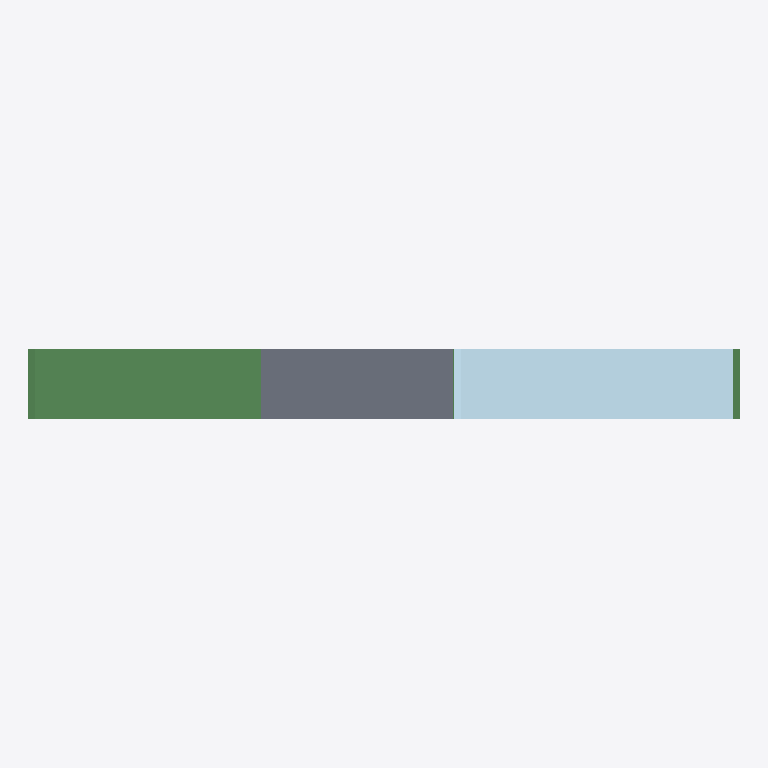
Plan cut of the same IFC building model at storey 'Tilslutning Kantbjelke' (level 0.00 m, cut at 1.40 m), seen from above with north up, elements coloured by IFC class: 2 plates (pale blue), 2 beams (green), 1 slab (grey). Cut surfaces are drawn darker.
Extent 2.0 m × 0.2 m × 2.5 m (x, y, z). Storeys (1): Tilslutning Kantbjelke at 0.00 m. Elements (8): 4 IfcPlate, 2 IfcBeam, 2 IfcSlab.

HEADER;
FILE_DESCRIPTION(('ViewDefinition[CoordinationView_V2.0]','ExchangeRequirement[Structural, SurfaceGeometry]','Option [GridExport:Off]','Option [Assemblies:Off]','Option [Bolts:On]','Option [Rebars:On]','Option [PourObjects:Off]','Option [Welds:Off]','Option [SurfaceTreatments:Off]','Option [LocationBy:0]','Option [ViewColors:On]','Option [SectionedSpine:Off]','[2 more]'),'2;1');
FILE_NAME('SNACKS_Detalj_Tilslutning_Kantbjelke.ifc','2026-08-26T15:52:38',('SWECO\\NOULVE'),('Structural Designer'),'IFC Parser','Tekla Structures 2025 Service Pack 7, IFC Export','');
FILE_SCHEMA(('IFC2X3'));
ENDSEC;
DATA;
#36=IFCPROJECT('2YG0JLJLPAvRd9NM8hMiC$',#5,'SNACKS Detalj Tilslutning Kantbjelke',$,$,$,$,(#11),#35);
#38=IFCSITE('0cHbuZ7tTAAARUvYnq2GoH',#5,'SNACKS Detalj Tilslutning Kantbjelke',$,$,#37,$,$,.ELEMENT.,$,$,$,$,$);
#41=IFCBUILDING('2cH2Ye1ODFPROjgJsPA4pC',#5,'Bru',$,$,#40,$,$,.ELEMENT.,$,$,#39);
#43=IFCBUILDINGSTOREY('09Zmb6wqH33AoobR5q1mOS',#5,'Tilslutning Kantbjelke',$,$,#42,$,$,.ELEMENT.,0.0);
#85=IFCPLATE('2GwN0GufPDyRzvS$9frmkE',#44,'Asfaltdekker_slitelag','PL200X40',$,#84,#79,'ID90e97010-e296-4df1-bf79-73f269d70b8e');
#382=IFCBEAM('3Acv9Q48D2kPxt5dsm76cK',#44,'Ramme','PL200X20',$,#381,#376,'IDca9b925a-1083-42b9-9ef7-167db01c6994');
#447=IFCSLAB('1n3Cu$KqvBFgZIHVav2gUG',#44,'Kantbjelke','200X550',$,#446,#441,'ID710cce3f-534e-4b3e-a8d2-45f9390aa790',.NOTDEFINED.);
#138=IFCPLATE('21N4bR7RjA4w9rGHFdOIyp',#44,'Topeka','PL200X20',$,#137,#132,'ID815c495b-1dbb-4a13-a275-4113e7612f33');
#226=IFCBEAM('1gxH3Ps1T878O1UZhRc3cx',#44,'C60BP2','PL3X200',$,#225,#220,'ID6aed10d9-d817-481c-8601-7a3adb9839bb');
ENDSEC;
